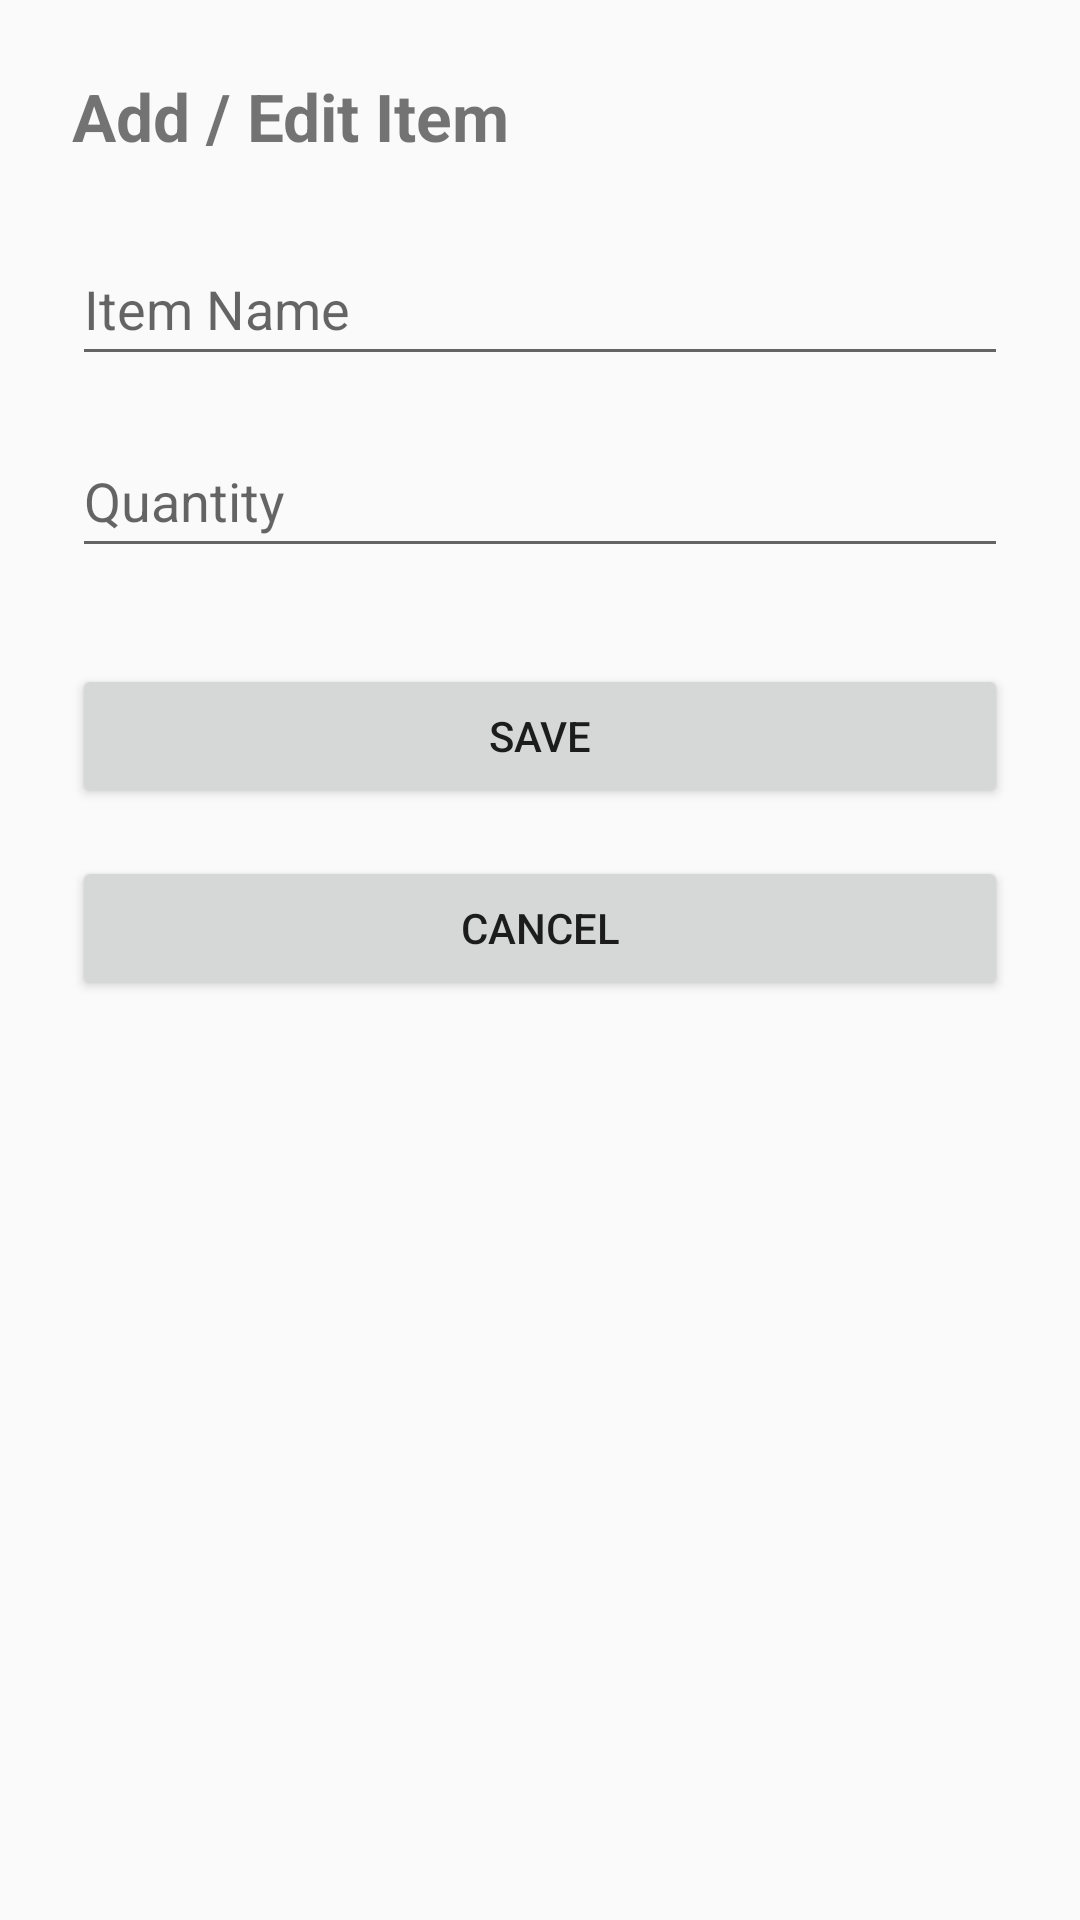

Reconstruct the res/layout file that produces this screen, plus the resources it refers to.
<!-- AndroidManifest.xml: application theme Theme.AntoineBoylston_InventoryTrackerApp -->
<!-- res/layout/activity_add_edit_item.xml -->
<?xml version="1.0" encoding="utf-8"?>
<androidx.constraintlayout.widget.ConstraintLayout xmlns:android="http://schemas.android.com/apk/res/android"
    xmlns:app="http://schemas.android.com/apk/res-auto"
    xmlns:tools="http://schemas.android.com/tools"
    android:id="@+id/main"
    android:layout_width="match_parent"
    android:layout_height="match_parent"
    tools:context=".AddEditItemActivity"
    android:padding="24dp">

    
    <TextView
        android:layout_width="wrap_content"
        android:layout_height="wrap_content"
        android:id="@+id/textAddEditTitle"
        android:text="Add / Edit Item"
        android:textSize="22sp"
        android:textStyle="bold"
        app:layout_constraintTop_toTopOf="parent"
        app:layout_constraintStart_toStartOf="parent"
        />

    
    <EditText
        android:layout_width="0dp"
        android:layout_height="wrap_content"
        android:id="@+id/editItemName"
        android:minHeight="48dp"
        android:hint="Item Name"
        app:layout_constraintTop_toBottomOf="@id/textAddEditTitle"
        app:layout_constraintStart_toStartOf="parent"
        app:layout_constraintEnd_toEndOf="parent"
        android:layout_marginTop="24dp"
        />

    
    <EditText
        android:layout_width="0dp"
        android:layout_height="wrap_content"
        android:id="@+id/editItemQuantity"
        android:minHeight="48dp"
        android:hint="Quantity"
        android:inputType="number"
        app:layout_constraintTop_toBottomOf="@id/editItemName"
        app:layout_constraintStart_toStartOf="parent"
        app:layout_constraintEnd_toEndOf="parent"
        android:layout_marginTop="16dp"
        />

    
    <Button
        android:layout_width="0dp"
        android:layout_height="wrap_content"
        android:id="@+id/buttonSave"
        android:text="Save"
        app:layout_constraintTop_toBottomOf="@id/editItemQuantity"
        app:layout_constraintStart_toStartOf="parent"
        app:layout_constraintEnd_toEndOf="parent"
        android:layout_marginTop="32dp"
        />

    
    <Button
        android:layout_width="0dp"
        android:layout_height="wrap_content"
        android:id="@+id/buttonCancel"
        android:text="Cancel"
        app:layout_constraintTop_toBottomOf="@id/buttonSave"
        app:layout_constraintStart_toStartOf="parent"
        app:layout_constraintEnd_toEndOf="parent"
        android:layout_marginTop="16dp"
        />

</androidx.constraintlayout.widget.ConstraintLayout>
<!-- resources referenced by this layout -->
<resources>
  <style name="Theme.AntoineBoylston_InventoryTrackerApp" parent="Theme.AppCompat.DayNight.NoActionBar" />
</resources>
